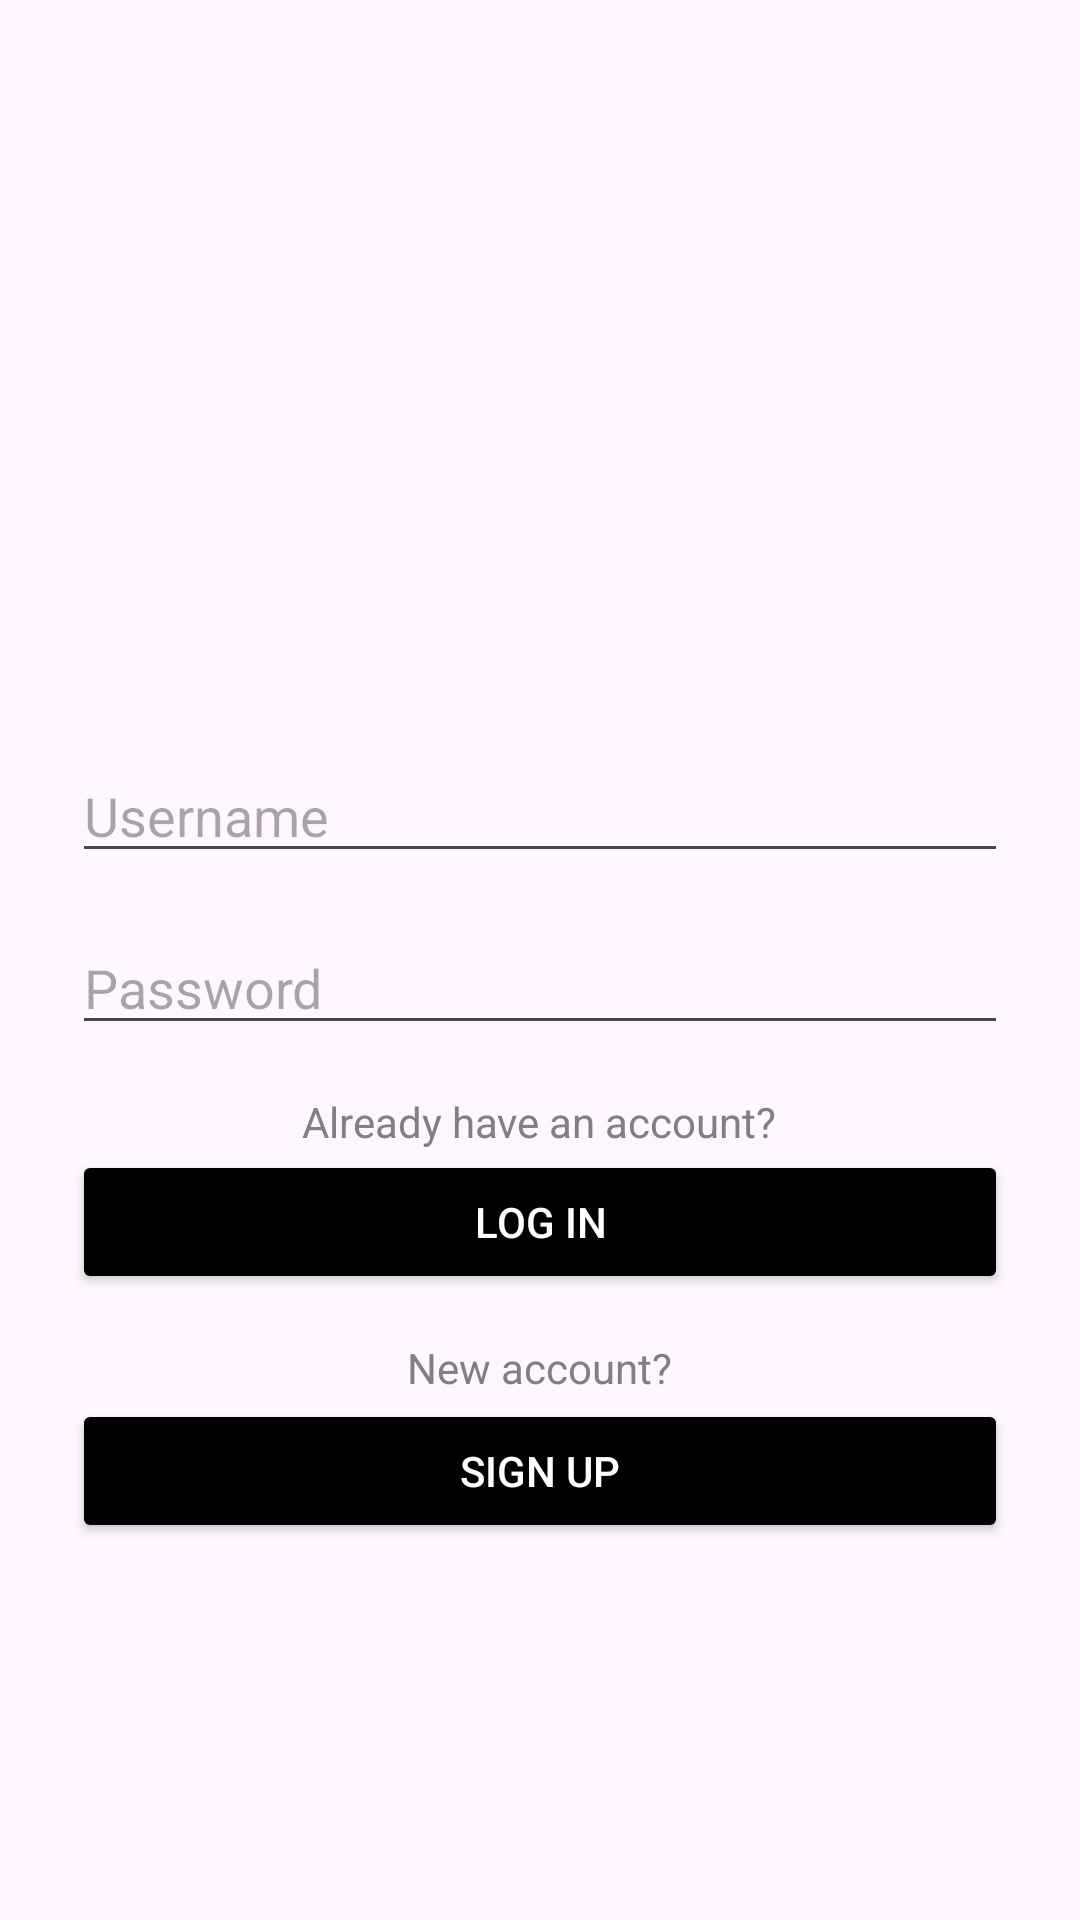

Produce the Android XML layout that renders to this screen, including the resource entries it uses.
<!-- AndroidManifest.xml: application theme Theme.Assignment3_SMD -->
<!-- res/layout/activity_main.xml -->
<?xml version="1.0" encoding="utf-8"?>
<LinearLayout xmlns:android="http://schemas.android.com/apk/res/android"
    xmlns:app="http://schemas.android.com/apk/res-auto"
    android:layout_width="match_parent"
    android:layout_height="match_parent"
    android:orientation="vertical"
    android:gravity="center"
    android:padding="24dp">

    <ImageView
        android:layout_width="100dp"
        android:layout_height="100dp"
        android:src="@drawable/ic_lock"
        android:contentDescription="@string/app_name"
        android:layout_gravity="center"
        android:layout_marginBottom="24dp"/>

    <EditText
        android:id="@+id/editTextUsername"
        android:layout_width="match_parent"
        android:layout_height="wrap_content"
        android:hint="Username"
        android:layout_marginBottom="16dp"
        android:inputType="text"/>

    <EditText
        android:id="@+id/editTextPassword"
        android:layout_width="match_parent"
        android:layout_height="wrap_content"
        android:hint="Password"
        android:layout_marginBottom="16dp"
        android:inputType="textPassword"/>

    
    <TextView
        android:layout_width="wrap_content"
        android:layout_height="wrap_content"
        android:text="Already have an account?"
        android:textColor="#808080"/>

    <Button
        android:id="@+id/buttonLogin"
        android:layout_width="match_parent"
        android:layout_height="wrap_content"
        android:text="Log In"
        android:textColor="@android:color/white"
        android:backgroundTint="@color/black"
        android:layout_marginBottom="15dp"/>

    
    <TextView
        android:layout_width="wrap_content"
        android:layout_height="wrap_content"
        android:text="New account?"
        android:textColor="#808080"/>

    <Button
        android:id="@+id/buttonSignup"
        android:layout_width="match_parent"
        android:layout_height="wrap_content"
        android:text="Sign Up"
        android:textColor="@android:color/white"
        android:backgroundTint="@color/black"
        android:layout_marginTop="1dp"/>

</LinearLayout>
<!-- resources referenced by this layout -->
<resources>
  <string name="app_name">Assignment3_SMD</string>
  <style name="Theme.Assignment3_SMD" parent="Base.Theme.Assignment3_SMD" />
  <style name="Base.Theme.Assignment3_SMD" parent="Theme.Material3.DayNight.NoActionBar">
          
          
      </style>
  <!-- not gathered from this repository: default colours our renderer supplied (Android Studio template values) -->
  <color name="black">#FF000000</color>
</resources>
